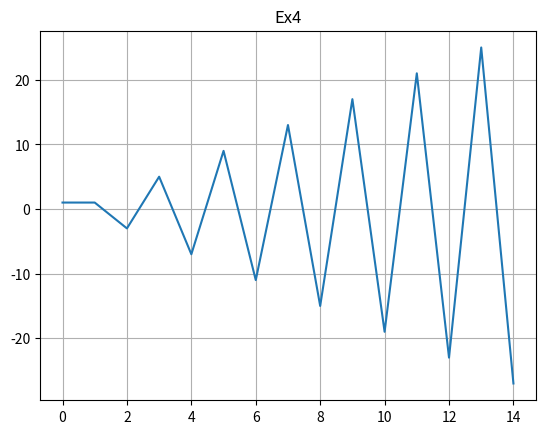

Python code for this plot:
def f(t):
    if t == 0:
        return 1
    return (-1)**t * (1-2*t)

t = 0
while t <= 8:
    print(f(t))
    t += 1

#Plota o gráfico
import matplotlib.pyplot as plt
t = range(0, 15)
y = [f(t) for t in t]

plt.plot(t, y)
plt.title('Ex4')
plt.grid(True)
plt.show()